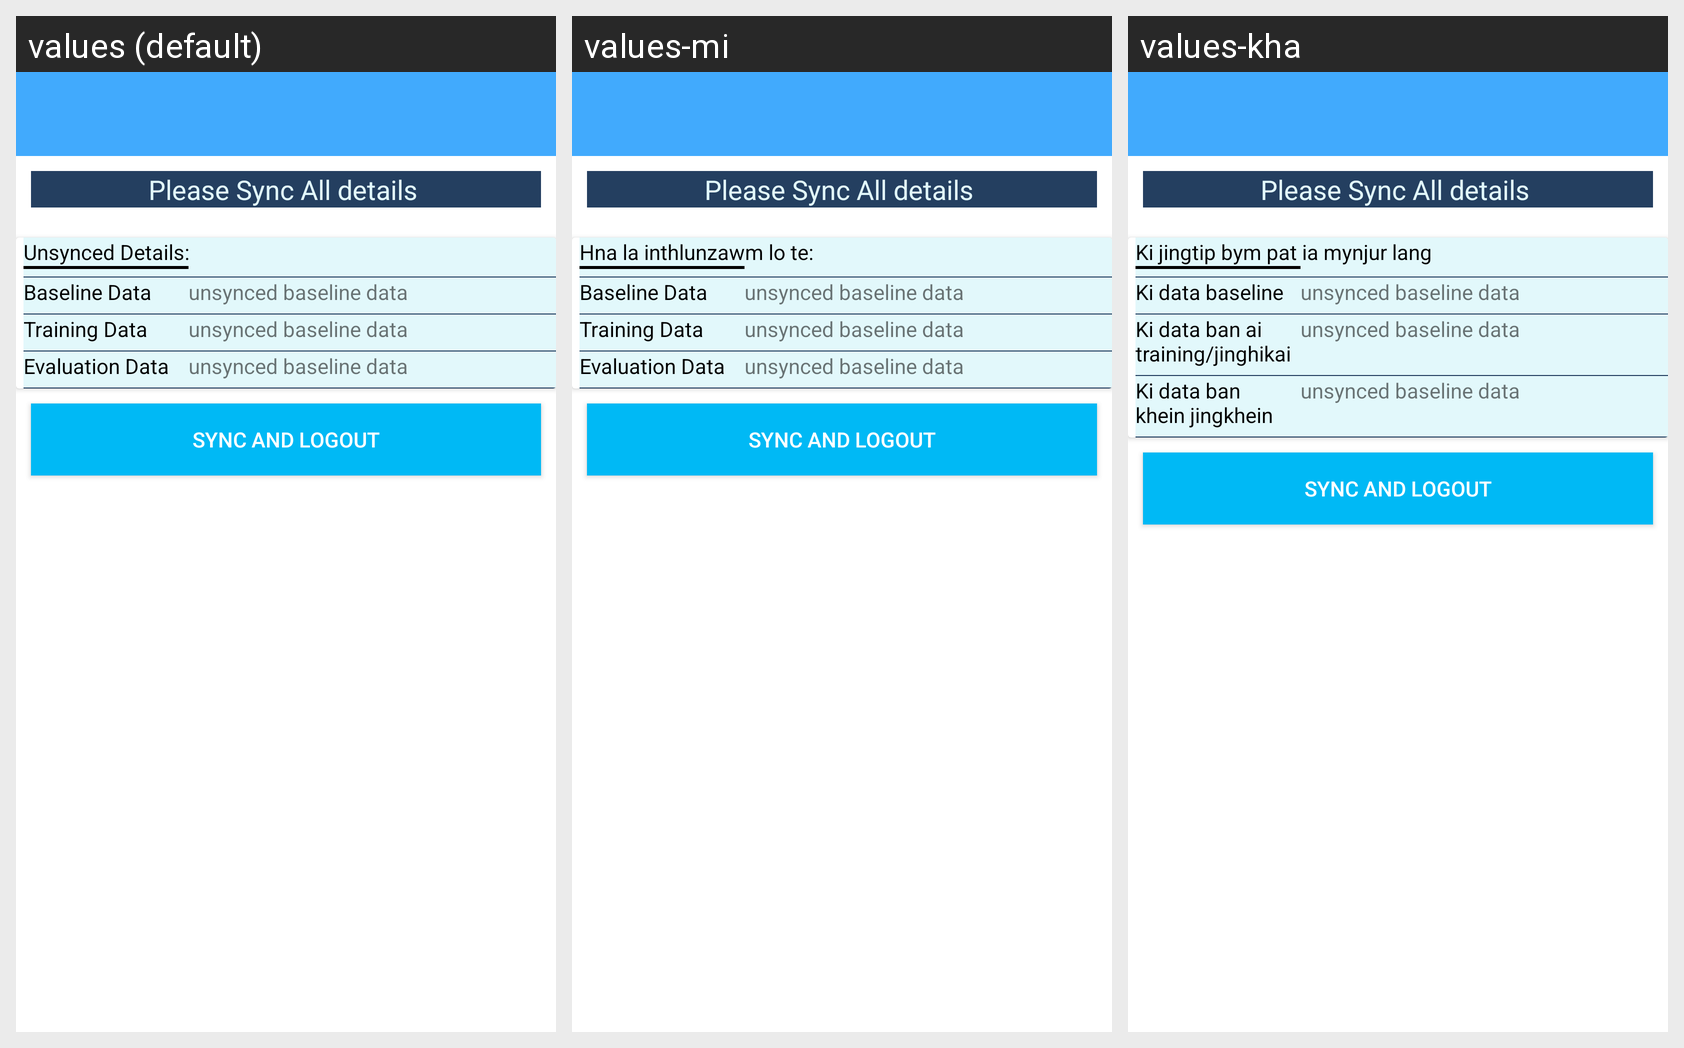

Here is an Android app screen in its default locale and in the app's own translations. Write out the translated-string differences for the strings that appear on this screen.
Android screen res/layout/activity_village_modified.xml rendered under 3 locales, left to right: values (default), values-mi, values-kha. Device: Nexus 5 (rendered at 1080×1920; each locale shown at half size, 540×960, under a caption strip naming it); theme AppTheme.
Other locales in the repository, not shown: values-as-rIN, values-bn, values-gu-rIN, values-hi-rIN, values-ml, values-mr-rIN, values-or-rIN, values-pa, values-ta.
Strings drawn on this screen, with the default value and each locale's value (text and hints the layout hard-codes, and strings that could not be matched under every locale, appear in the picture but are not listed):

unsync_details
  values: Unsynced Details:
  values-mi: Hna la inthlunzawm lo te:
  values-kha: Ki jingtip bym pat ia mynjur lang

unsync_baseline
  values: Baseline Data
  values-mi: Baseline Data
  values-kha: Ki data baseline

unsync_training
  values: Training Data
  values-mi: Training Data
  values-kha: Ki data ban ai training/jinghikai

unsync_evaluation
  values: Evaluation Data
  values-mi: Evaluation Data
  values-kha: Ki data ban khein jingkhein
